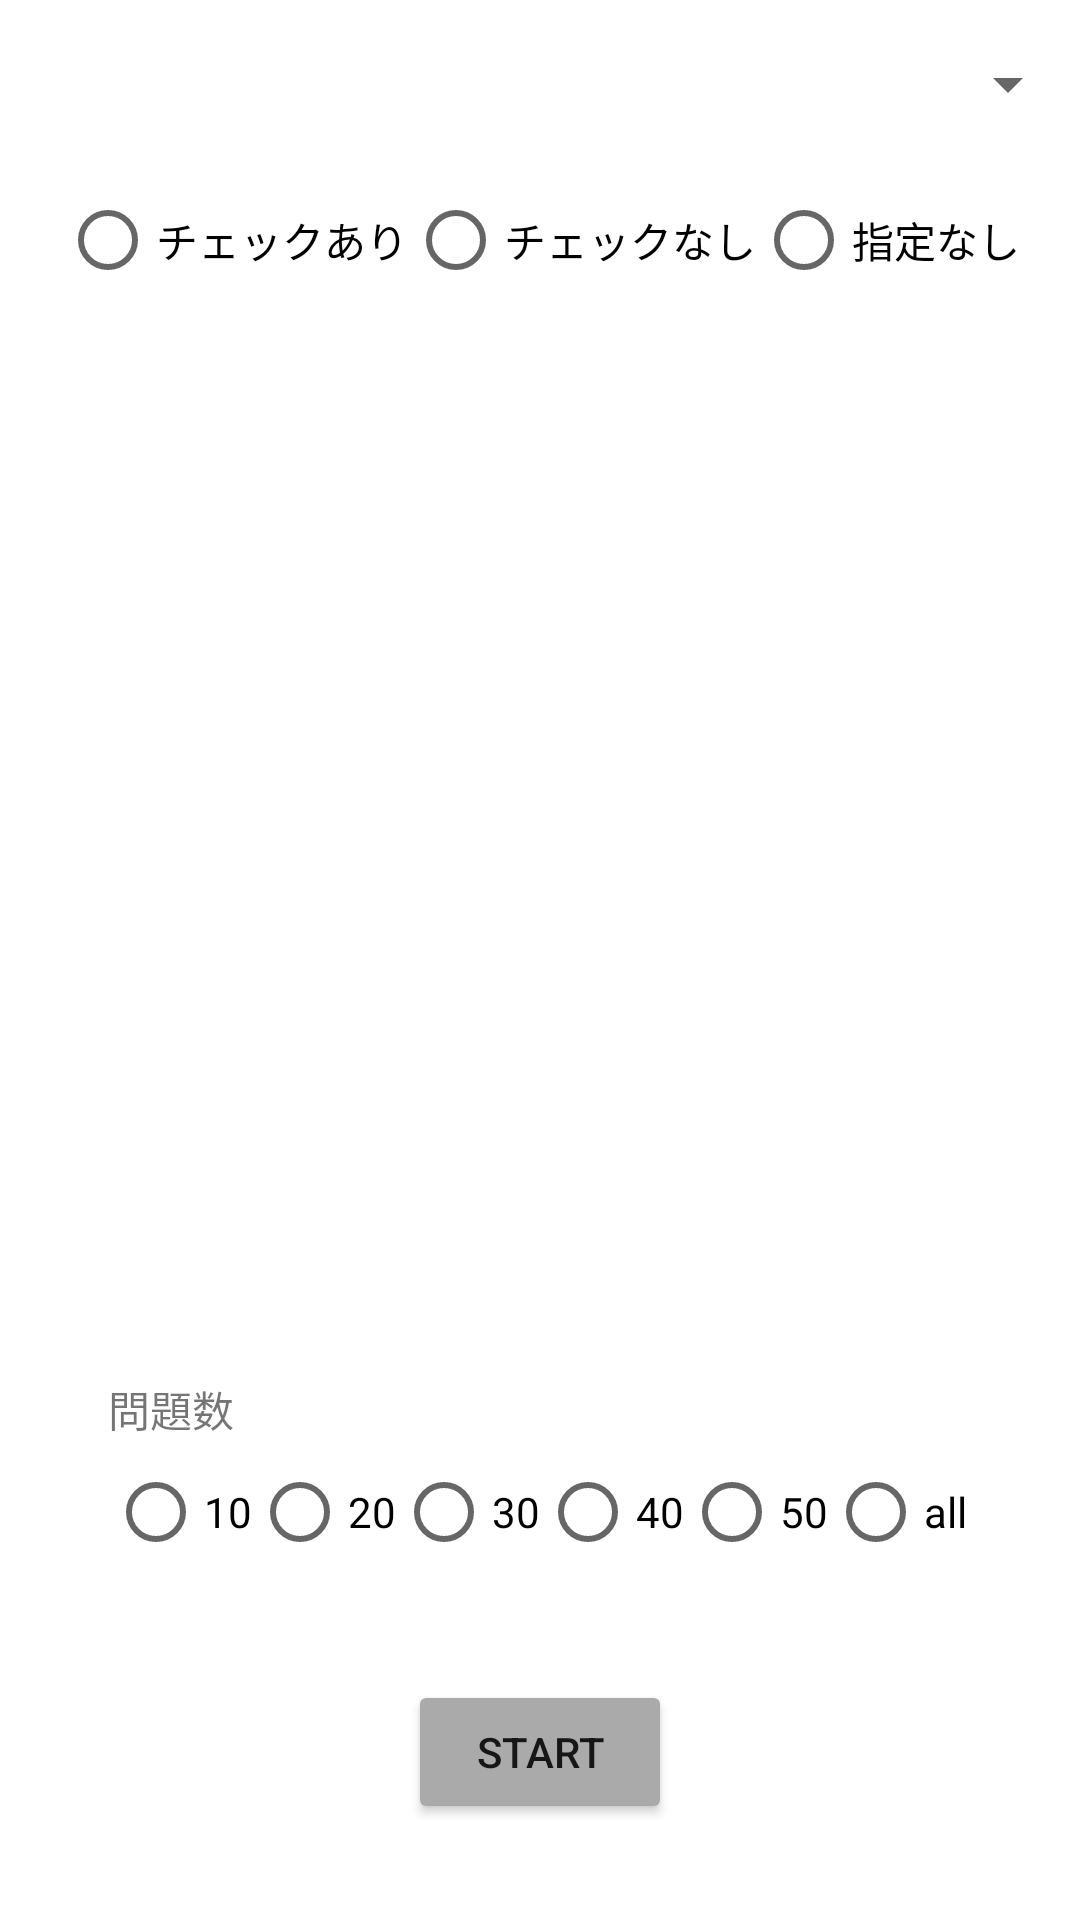

This screen was rendered from an Android layout file. Write that file and the resources it references.
<!-- AndroidManifest.xml: application theme Theme.WordsTest -->
<!-- res/layout/activity_select.xml -->
<?xml version="1.0" encoding="utf-8"?>
<androidx.constraintlayout.widget.ConstraintLayout xmlns:android="http://schemas.android.com/apk/res/android"
    xmlns:app="http://schemas.android.com/apk/res-auto"
    xmlns:tools="http://schemas.android.com/tools"
    android:layout_width="match_parent"
    android:layout_height="match_parent"
    tools:context=".Select">

    <Button
        android:id="@+id/start"
        android:layout_width="wrap_content"
        android:layout_height="wrap_content"
        android:layout_marginBottom="32dp"
        android:text="start"
        android:backgroundTint="@android:color/darker_gray"
        app:layout_constraintBottom_toBottomOf="parent"
        app:layout_constraintEnd_toEndOf="parent"
        app:layout_constraintStart_toStartOf="parent" />

    <RadioGroup
        android:id="@+id/radioGroup"
        android:layout_width="wrap_content"
        android:layout_height="wrap_content"
        android:layout_marginBottom="32dp"
        android:orientation="horizontal"
        app:layout_constraintBottom_toTopOf="@+id/start"
        app:layout_constraintEnd_toEndOf="parent"
        app:layout_constraintStart_toStartOf="parent">

        <RadioButton
            android:id="@+id/ten"
            android:layout_width="wrap_content"
            android:layout_height="wrap_content"
            android:text="10" />

        <RadioButton
            android:id="@+id/twenty"
            android:layout_width="wrap_content"
            android:layout_height="wrap_content"
            android:text="20" />

        <RadioButton
            android:id="@+id/thirty"
            android:layout_width="wrap_content"
            android:layout_height="wrap_content"
            android:text="30" />

        <RadioButton
            android:id="@+id/forty"
            android:layout_width="wrap_content"
            android:layout_height="wrap_content"
            android:text="40" />

        <RadioButton
            android:id="@+id/fifty"
            android:layout_width="wrap_content"
            android:layout_height="wrap_content"
            android:layout_weight="1"
            android:text="50" />

        <RadioButton
            android:id="@+id/all"
            android:layout_width="wrap_content"
            android:layout_height="wrap_content"
            android:layout_weight="1"
            android:text="all" />
    </RadioGroup>

    <TextView
        android:id="@+id/textView3"
        android:layout_width="wrap_content"
        android:layout_height="wrap_content"
        android:text="問題数"
        app:layout_constraintBottom_toTopOf="@+id/radioGroup"
        app:layout_constraintStart_toStartOf="@+id/radioGroup" />

    <Spinner
        android:id="@+id/spinner"
        android:layout_width="0dp"
        android:layout_height="wrap_content"
        android:layout_marginTop="16dp"
        app:layout_constraintEnd_toEndOf="parent"
        app:layout_constraintStart_toStartOf="parent"
        app:layout_constraintTop_toTopOf="parent" />

    <RadioGroup
        android:id="@+id/check_group"
        android:layout_width="wrap_content"
        android:layout_height="wrap_content"
        android:layout_marginTop="16dp"
        android:orientation="horizontal"
        app:layout_constraintEnd_toEndOf="parent"
        app:layout_constraintStart_toStartOf="parent"
        app:layout_constraintTop_toBottomOf="@+id/spinner">

        <RadioButton
            android:id="@+id/check_set"
            android:layout_width="match_parent"
            android:layout_height="wrap_content"
            android:text="チェックあり" />

        <RadioButton
            android:id="@+id/unchecked_set"
            android:layout_width="match_parent"
            android:layout_height="wrap_content"
            android:text="チェックなし" />

        <RadioButton
            android:id="@+id/none_check_set"
            android:layout_width="match_parent"
            android:layout_height="wrap_content"
            android:text="指定なし" />
    </RadioGroup>

</androidx.constraintlayout.widget.ConstraintLayout>
<!-- resources referenced by this layout -->
<resources>
  <style name="Theme.WordsTest" parent="Theme.MaterialComponents.DayNight.DarkActionBar">
          
          <item name="colorPrimary">@color/primary</item>
          <item name="colorPrimaryVariant">@color/primaryLight</item>
          <item name="colorOnPrimary">@color/white</item>
          
          <item name="colorSecondary">@color/secondary</item>
          <item name="colorSecondaryVariant">@color/secondaryLight</item>
          <item name="colorOnSecondary">@color/black</item>
          
          <item name="android:statusBarColor" tools:targetApi="l">?attr/colorPrimaryVariant</item>
          
      </style>
  <color name="primary">#82b1ff</color>
  <color name="primaryLight">#b6e3ff</color>
  <color name="white">#FFFFFFFF</color>
  <color name="secondary">#80d8ff</color>
  <color name="secondaryLight">#b5ffff</color>
  <color name="black">#FF000000</color>
</resources>
